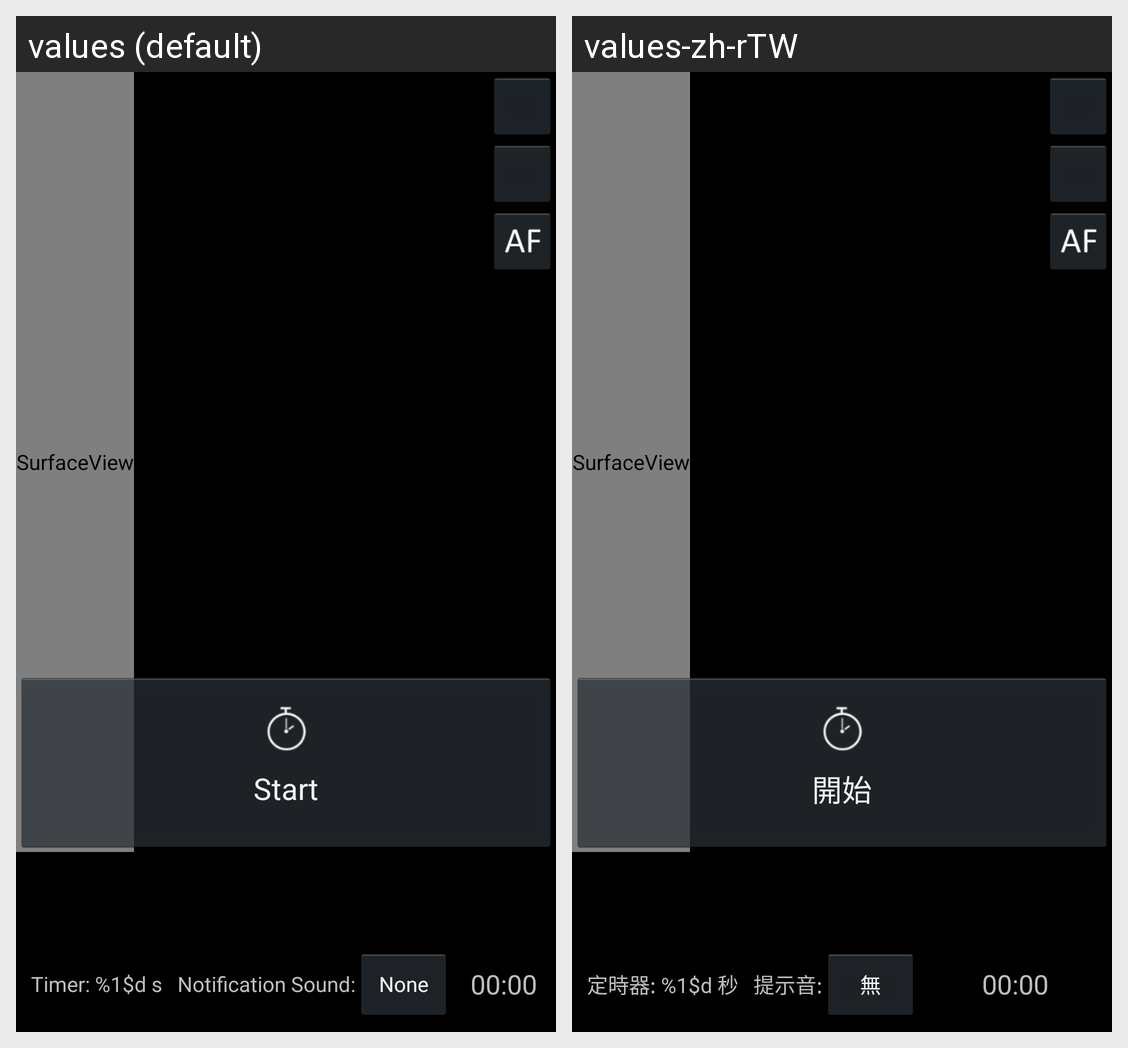

Strings drawn on this Android screen and how each of the app's shown locales translates them:
Android screen res/layout/activity_main.xml rendered under 2 locales, left to right: values (default), values-zh-rTW. Device: Nexus 5 (rendered at 1080×1920; each locale shown at half size, 540×960, under a caption strip naming it); theme AppTheme.
Strings drawn on this screen, with the default value and each locale's value (text and hints the layout hard-codes, and strings that could not be matched under every locale, appear in the picture but are not listed):

Timer_D_s
  values: Timer: %1$d s
  values-zh-rTW: 定時器: %1$d 秒

Notification_Sound
  values: Notification Sound:
  values-zh-rTW: 提示音:

None
  values: None
  values-zh-rTW: 無

Start
  values: Start
  values-zh-rTW: 開始
